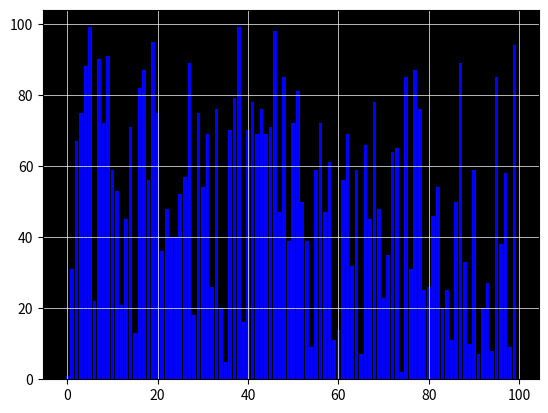

Here is the Python script that generated this plot:
import matplotlib as mpl
import numpy as np
import matplotlib.pyplot as plt
import matplotlib.animation as anim
import math

def create_array():
    array = np.random.randint(1, 100, 100)
    array[0] = 1
    return array

#for merge sort
#divide the array into 2
#sort each half by dividing until there are only two elements?
def merge_sort(a, bars, beginning, middle, end):
    if (len(a) < 2):
        return a

    half = len(a) // 2
    return merge(merge_sort(a[:half]), bars, 0, half, len(a))

def merge(a, bars, beginning, middle, end):
    merged = []
    l = 0
    r = 0

    #iterates through each array and appends the smaller value to the merged array
    while l < middle and r < end:
        if a[l] < a[r]:
            merged.append(a[l])
            l += 1
        else:
            merged.append(a[r])
            r += 1
    #the loop runs out when either a or b has been iterated through
    #so we append the rest of the other array to the merged array
    while l < middle:
        merged.append(a[l])
        l += 1
    while r < end:
        merged.append(a[r])
        r += 1

    for i in range(len(merged)):
        a[beginning + i] = merged[i]
        bars[beginning + i].set_height(merged[i])

    return merged

def merge_sort_animation(a):
    array = create_array()

    fig, ax = plt.subplots()

    bars = plt.bar(range(len(array)), array, color='b')
    
    def update(frame, array, bars):
        width = 2 ** frame
        for begining in range(0, len(array), 2 * width):
            middle = min(start + width, len(array))
            end = min(start + 2 * width, len(array))
            merge_sort(array, bars, beginning, middle, end)
    #frame set to log2(len(array))) + 1 which is # of steps in merge sort operation to properly show animation
    ani = anim.FuncAnimation(fig, update, fargs=(array,bars), frames=int(np.log2(len(array))) + 1, repeat=True, interval = 100)
    
    ax.set_facecolor('black')
    plt.grid(color='white', linestyle='-', linewidth=0.5)   
    
    plt.show()  

    

def main():
    array = create_array()
    merge_sort_animation(array)

if __name__ == "__main__": main()